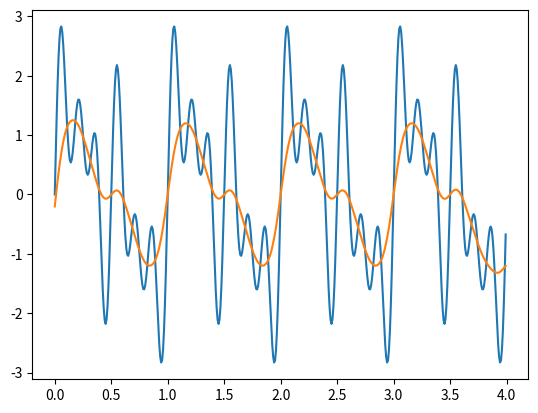
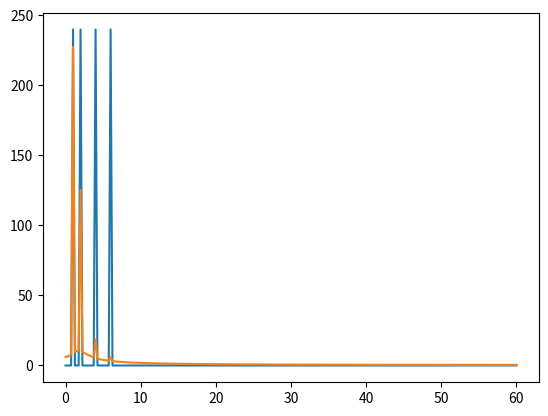

These charts were generated, in order, by the following Python code:
from typing import List

import matplotlib.pyplot as plt
import numpy as np
import pandas as pd
from scipy import signal
from scipy.fft import rfft, rfftfreq


def _get_filter_coefs(type: str, cutoff: float | List[float], fs: int, order: int = 2):
    """
    Get the coefficients for a Butterworth filter.

    Args:
        type (str): The type of the filter. Can be "low", "high", "band", or "stop".
        cutoff (float | List[float]): The cutoff frequency or frequencies.
        fs (int): The sampling rate.
        order (int, optional): The order of the filter. Defaults to 2.

    Returns:
        tuple: The numerator (b) and denominator (a) polynomials of the IIR filter.
    """

    b, a = signal.butter(
        order,
        cutoff,
        type,
        fs=fs,
    )
    return b, a


def filter_signal(
    data: pd.Series | pd.DataFrame | np.ndarray,
    cutoff: float | List[float],
    fs: int = 100,
    type: str = "low",
    order: int = 2,
    return_as: str = "same",
):
    """
    Apply a digital filter to the data.

    Args:
        data (pd.Series | pd.DataFrame | np.ndarray): The data to filter.
        cutoff (int, optional): The cutoff frequency. Defaults to 100.
        fs (int, optional): The sampling rate. Defaults to 100.
        type (str, optional): The type of the filter. Can be "low" or "high". Defaults to "low".
        order (int, optional): The order of the filter. Defaults to 2.
        return_as (str): [NotImplemented] The type of object to return. Can be "same", "ndarray", "pd.dataframe", or "pd.series". Defaults to "same".
    Returns:
        np.ndarray: The filtered data in the same form as the input.
    """
    b, a = _get_filter_coefs(type=type, cutoff=cutoff, fs=fs, order=order)

    # assumes time axis is 0
    filtered_signal = signal.filtfilt(
        b, a, data, axis=0
    )  # returns as np.ndarray by default

    # TODO: consider implementing a return_as option to return the data in a different format (pd.dataframe, pd.series, or np.ndarray)
    # if return_as == "same":
    #     if isinstance(data, pd.DataFrame):
    #         filtered_signal = pd.DataFrame(filtered_signal, index=data.index, columns=data.columns)
    #     elif isinstance(data, pd.Series):
    #         filtered_signal = pd.Series(filtered_signal, index=data.index)
    # elif return_as == "pd.dataframe":
    #     filtered_signal = pd.DataFrame(filtered_signal, index=data.index, columns=data.columns)

    return filtered_signal


def power_freq_spectrum(
    data: pd.Series | pd.DataFrame | np.ndarray, plotme: bool = False, fs: int = 120
):
    """
    Compute the power frequency spectrum of the data.

    Args:
        data (pd.Series | pd.DataFrame | np.ndarray): The data to compute the spectrum for.
        plotme (bool, optional): Whether to plot the spectrum. Defaults to False.

    Returns:
        A tuple (xf, yf) where xf is an array of the frequencies and yf is an array of the amplitudes (in real number format).
    """
    N = data.shape[0]
    yf = rfft(data, axis=0)
    xf = rfftfreq(N, 1 / fs)

    if plotme:
        plt.figure()
        plt.plot(xf, np.abs(yf))  # type: ignore
        plt.show()
    return xf, yf


if __name__ == "__main__":
    # test filter_signal
    fs = 120
    cutoff = 2
    order = 2
    type = "lowpass"
    duration = 4  # in seconds

    # Generate the time values
    t = np.linspace(0, duration, int(fs * duration), endpoint=False)

    # Generate 5 sine waves of different frequencies
    frequencies = [1, 2, 4, 6]
    y = np.array(sum(np.sin(2 * np.pi * freq * t) for freq in frequencies))

    yfilt = filter_signal(y, cutoff, fs, type, order)

    plt.figure()
    plt.plot(t, y)
    plt.plot(t, yfilt)
    plt.show()

    # test power_freq_spectrum
    xf, yf = power_freq_spectrum(np.stack([y, yfilt], axis=1), plotme=True)
